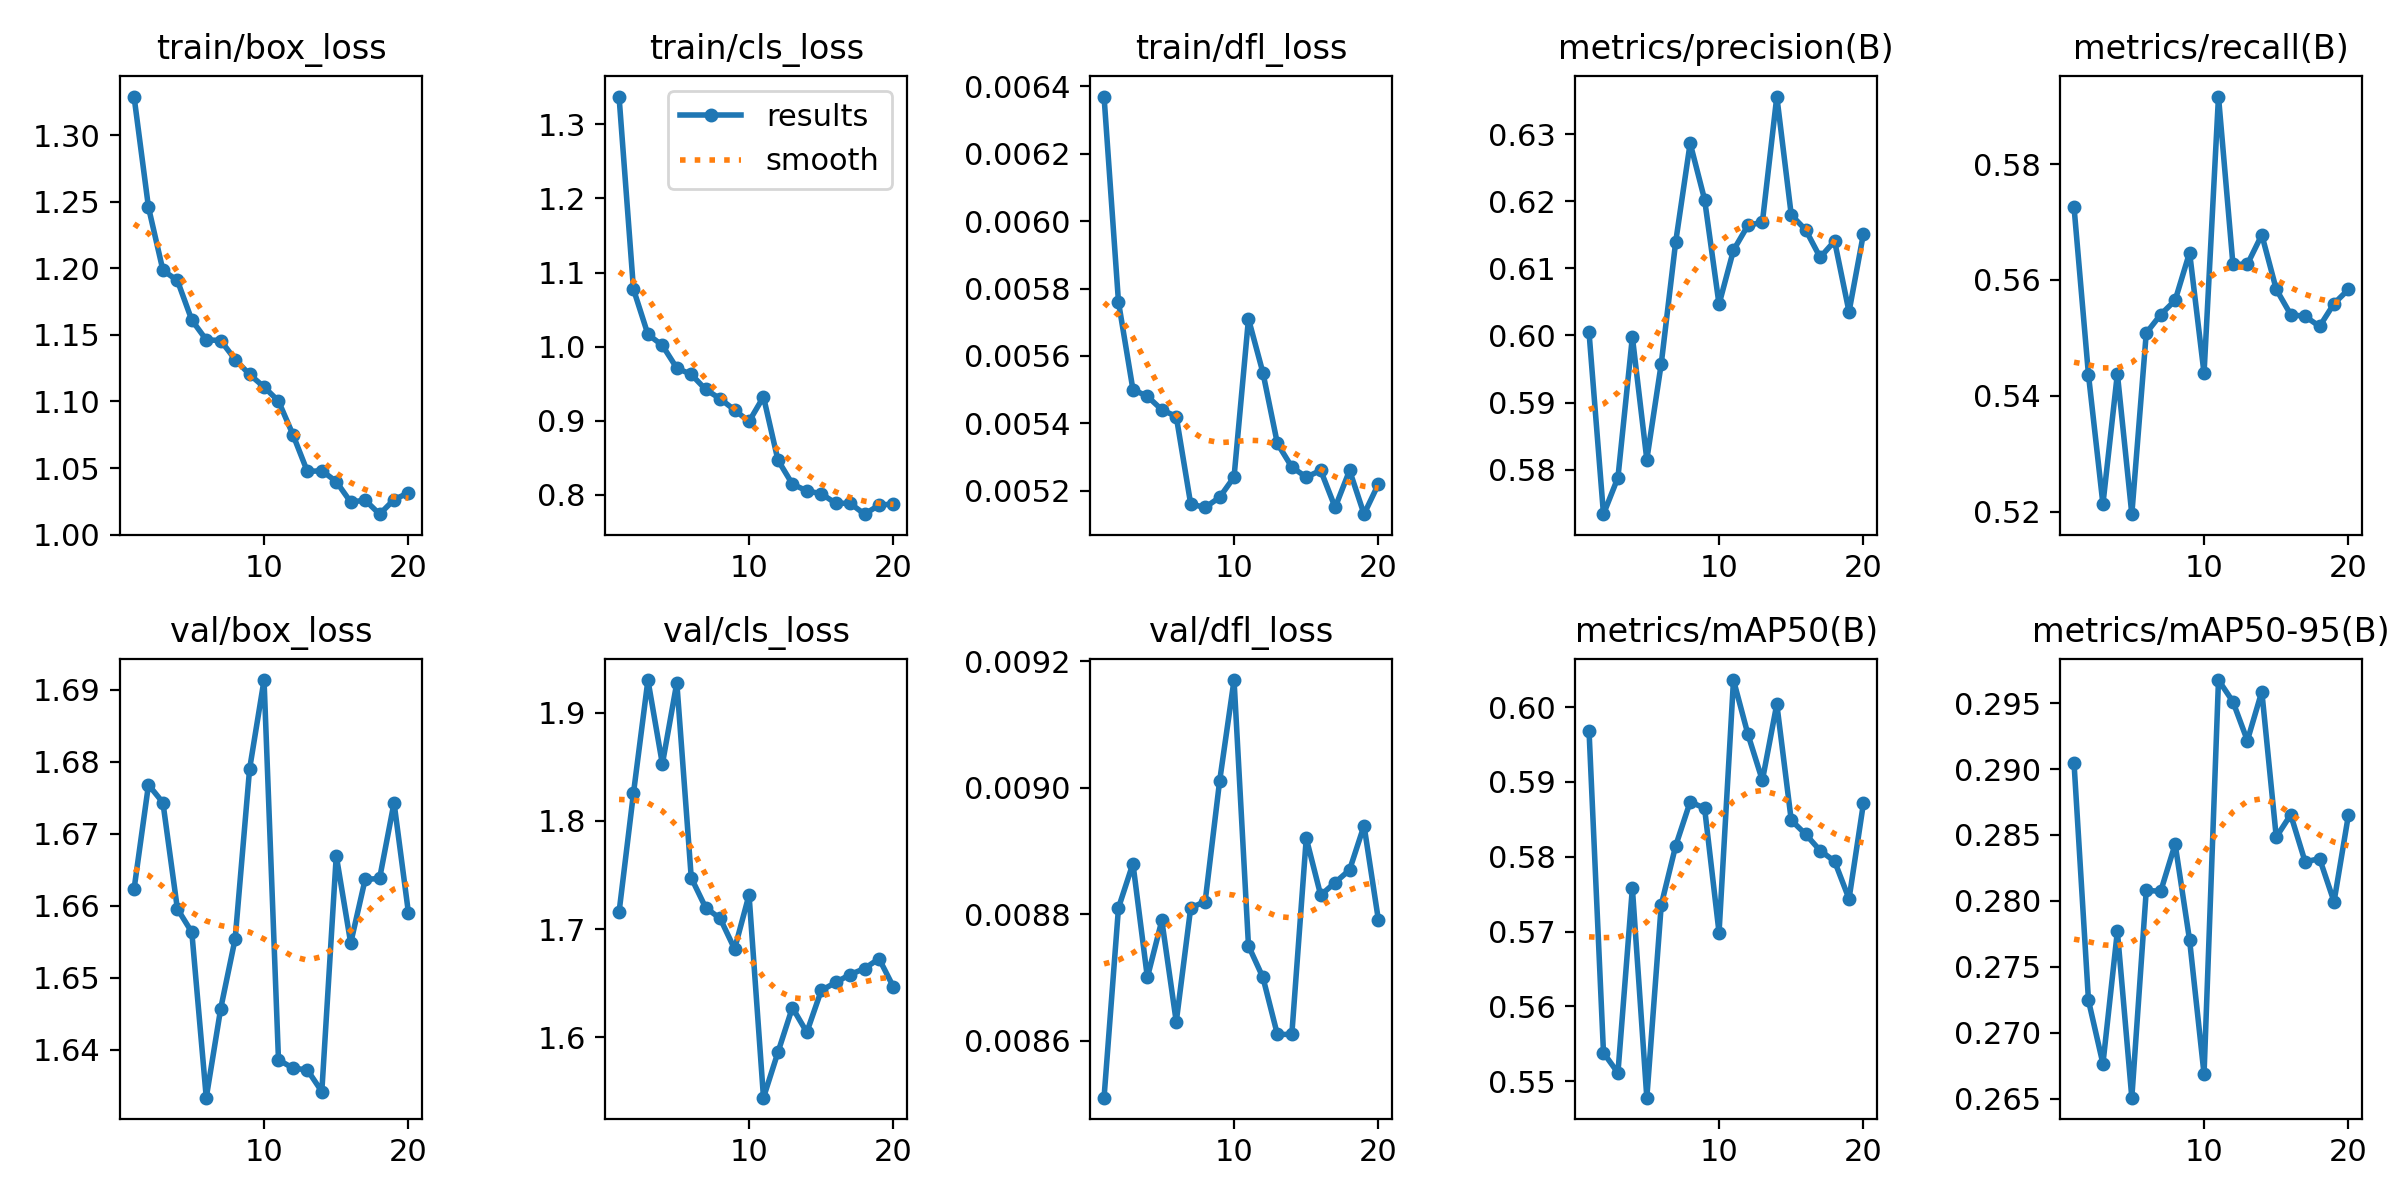

The table this chart was drawn from, first rows:
epoch, time, train/box_loss, train/cls_loss, train/dfl_loss, metrics/precision(B), metrics/recall(B), metrics/mAP50(B), metrics/mAP50-95(B), val/box_loss, val/cls_loss, val/dfl_loss, lr/pg0, lr/pg1, lr/pg2
1, 5.188, 1.329, 1.337, 0.00637, 0.6005, 0.5726, 0.5968, 0.2904, 1.662, 1.715, 0.00851, 0.0001, 0.0001, 0.0001
2, 9.879, 1.246, 1.077, 0.00576, 0.5734, 0.5436, 0.5538, 0.2725, 1.677, 1.826, 0.00881, 9.93906e-05, 9.93906e-05, 9.93906e-05
3, 14.58, 1.199, 1.017, 0.0055, 0.5788, 0.5213, 0.5511, 0.2676, 1.674, 1.93, 0.00888, 9.75773e-05, 9.75773e-05, 9.75773e-05
4, 19.28, 1.191, 1.002, 0.00548, 0.5998, 0.5438, 0.5758, 0.2777, 1.66, 1.853, 0.0087, 9.46048e-05, 9.46048e-05, 9.46048e-05
5, 24.8, 1.161, 0.971, 0.00544, 0.5815, 0.5195, 0.5478, 0.2651, 1.656, 1.928, 0.00879, 9.05463e-05, 9.05463e-05, 9.05463e-05
6, 29.6, 1.146, 0.9625, 0.00542, 0.5958, 0.5508, 0.5736, 0.2808, 1.633, 1.747, 0.00863, 8.55018e-05, 8.55018e-05, 8.55018e-05
7, 34.37, 1.146, 0.9422, 0.00516, 0.614, 0.554, 0.5815, 0.2807, 1.646, 1.72, 0.00881, 7.95954e-05, 7.95954e-05, 7.95954e-05
8, 39.08, 1.131, 0.9297, 0.00515, 0.6287, 0.5565, 0.5873, 0.2843, 1.655, 1.71, 0.00882, 7.29725e-05, 7.29725e-05, 7.29725e-05
9, 43.64, 1.12, 0.9145, 0.00518, 0.6203, 0.5647, 0.5865, 0.277, 1.679, 1.682, 0.00901, 6.57963e-05, 6.57963e-05, 6.57963e-05
10, 48.62, 1.111, 0.899, 0.00524, 0.6047, 0.5439, 0.5699, 0.2669, 1.691, 1.732, 0.00917, 5.82435e-05, 5.82435e-05, 5.82435e-05
11, 54.54, 1.1, 0.9323, 0.00571, 0.6127, 0.5917, 0.6036, 0.2968, 1.639, 1.544, 0.00875, 5.05e-05, 5.05e-05, 5.05e-05
12, 59.16, 1.075, 0.847, 0.00555, 0.6164, 0.5627, 0.5964, 0.2951, 1.637, 1.586, 0.0087, 4.27565e-05, 4.27565e-05, 4.27565e-05
13, 63.85, 1.047, 0.8146, 0.00534, 0.6169, 0.5627, 0.5902, 0.2922, 1.637, 1.627, 0.00861, 3.52037e-05, 3.52037e-05, 3.52037e-05
14, 68.33, 1.048, 0.8054, 0.00527, 0.6356, 0.5678, 0.6004, 0.2959, 1.634, 1.605, 0.00861, 2.80275e-05, 2.80275e-05, 2.80275e-05
15, 72.9, 1.04, 0.8016, 0.00524, 0.618, 0.5584, 0.5849, 0.2848, 1.667, 1.643, 0.00892, 2.14046e-05, 2.14046e-05, 2.14046e-05
16, 77.65, 1.024, 0.7887, 0.00526, 0.6157, 0.554, 0.583, 0.2865, 1.655, 1.651, 0.00883, 1.54982e-05, 1.54982e-05, 1.54982e-05
17, 82.22, 1.026, 0.7886, 0.00515, 0.6116, 0.5537, 0.5808, 0.283, 1.664, 1.658, 0.00885, 1.04537e-05, 1.04537e-05, 1.04537e-05
18, 86.81, 1.015, 0.774, 0.00526, 0.6141, 0.552, 0.5794, 0.2832, 1.664, 1.663, 0.00887, 6.39518e-06, 6.39518e-06, 6.39518e-06
19, 91.32, 1.026, 0.7862, 0.00513, 0.6035, 0.5559, 0.5744, 0.2799, 1.674, 1.673, 0.00894, 3.4227e-06, 3.4227e-06, 3.4227e-06
20, 95.78, 1.031, 0.7877, 0.00522, 0.6152, 0.5584, 0.5872, 0.2865, 1.659, 1.646, 0.00879, 1.60943e-06, 1.60943e-06, 1.60943e-06
